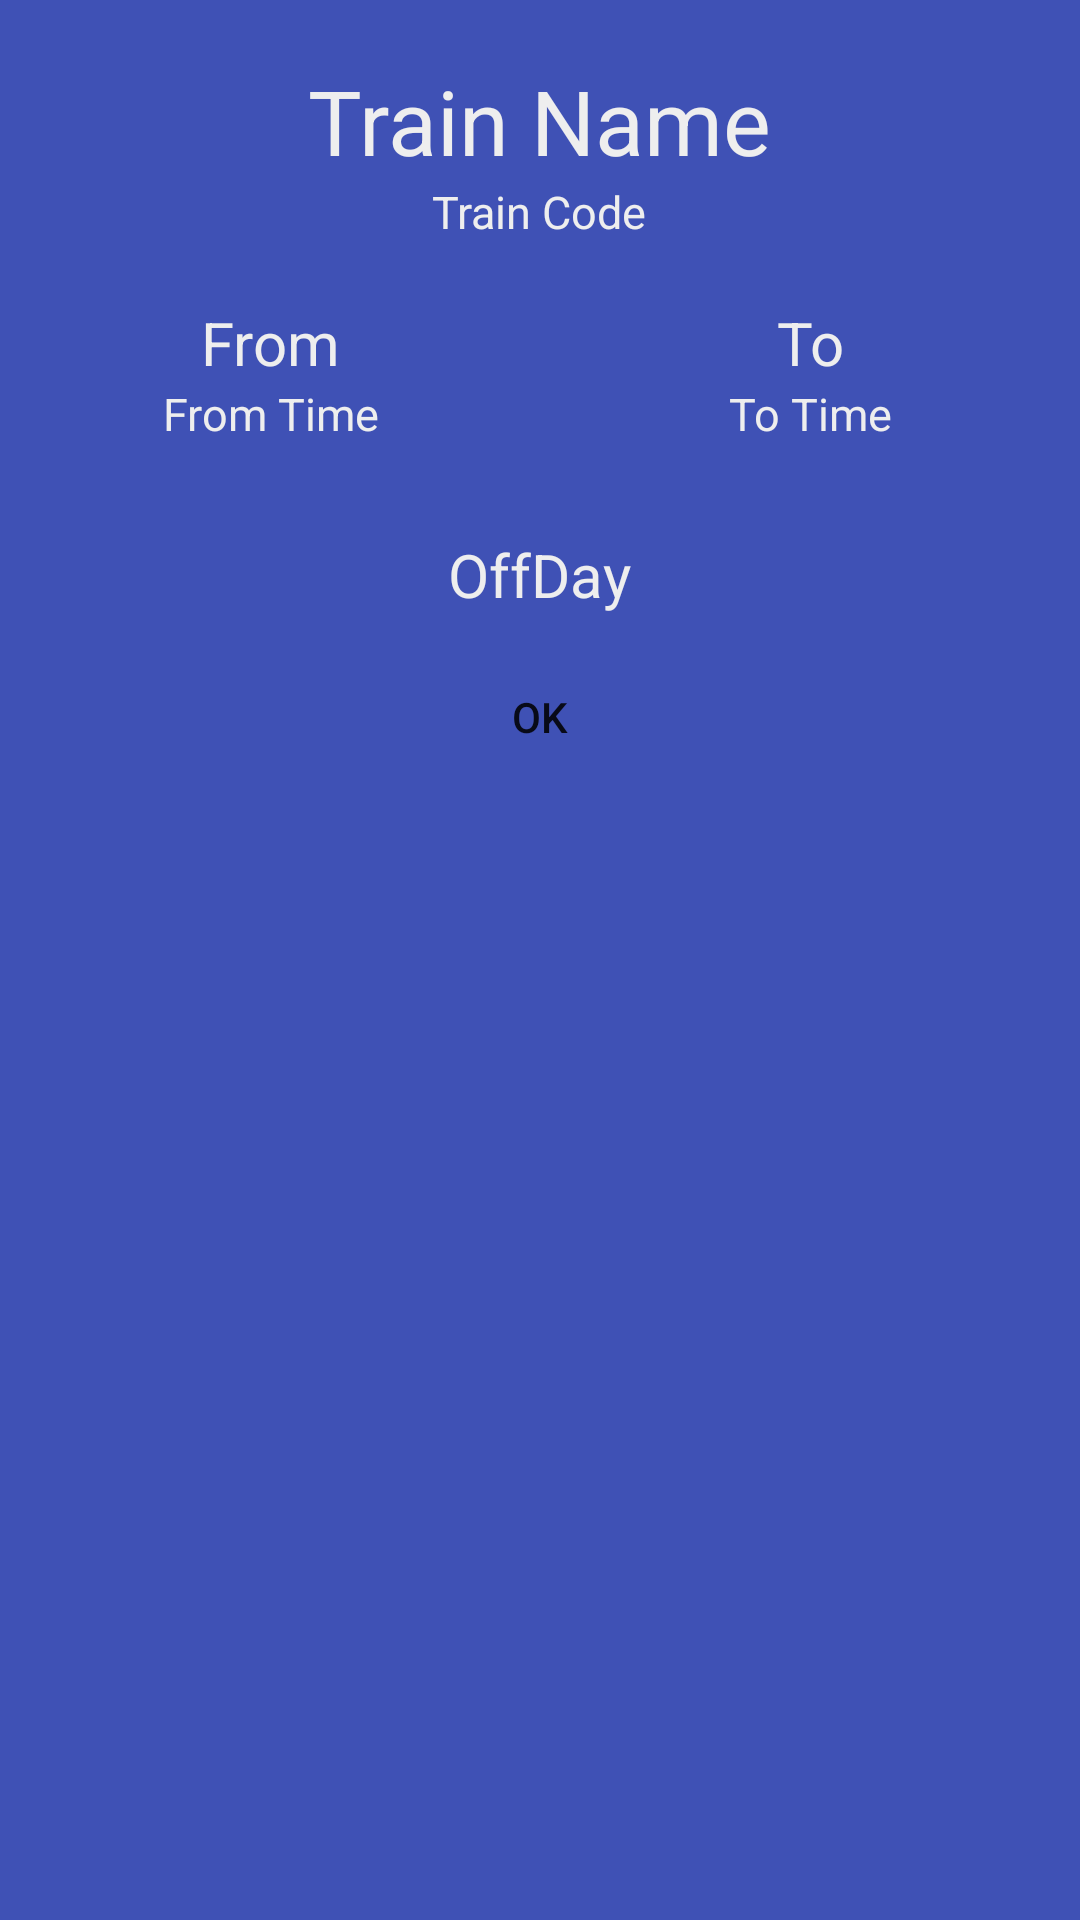

This screen was rendered from an Android layout file. Write that file and the resources it references.
<!-- AndroidManifest.xml: application theme AppTheme -->
<!-- res/layout/custom_dialog_train_info.xml -->
<RelativeLayout xmlns:android="http://schemas.android.com/apk/res/android"
    android:layout_width="match_parent"
    android:layout_height="wrap_content"
    android:background="@color/colorPrimary">

    <LinearLayout
        android:layout_width="match_parent"
        android:layout_height="wrap_content"
        android:orientation="vertical">
        <LinearLayout
            android:layout_width="match_parent"
            android:layout_height="wrap_content"
            android:layout_marginTop="20dp"
            android:layout_marginBottom="20dp"
            android:orientation="vertical">
            <TextView
                android:id="@+id/trainNameTextView"
                android:layout_width="wrap_content"
                android:layout_height="wrap_content"
                android:layout_gravity="center"
                android:textColor="#eee"
                android:textSize="30dp"
                android:text="Train Name" />
            <TextView
                android:id="@+id/trainCodeTextView"
                android:layout_width="wrap_content"
                android:layout_height="wrap_content"
                android:layout_gravity="center"
                android:textColor="#eee"
                android:textSize="15dp"
                android:text="Train Code" />
        </LinearLayout>
        <LinearLayout
            android:layout_width="match_parent"
            android:layout_height="wrap_content"
            android:orientation="horizontal">
            <TextView
                android:id="@+id/fromTextView"
                android:layout_width="0dp"
                android:layout_height="wrap_content"
                android:layout_weight="1"
                android:gravity="center"
                android:textColor="#eee"
                android:textSize="20dp"
                android:text="From" />
            <TextView
                android:id="@+id/toTextView"
                android:layout_width="0dp"
                android:layout_height="wrap_content"
                android:layout_weight="1"
                android:gravity="center"
                android:textColor="#eee"
                android:textSize="20dp"
                android:text="To" />
        </LinearLayout>
        <LinearLayout
            android:layout_width="match_parent"
            android:layout_height="wrap_content"
            android:layout_marginBottom="20dp"
            android:orientation="horizontal">
            <TextView
                android:id="@+id/fromTimeTextView"
                android:layout_width="0dp"
                android:layout_height="wrap_content"
                android:layout_weight="1"
                android:gravity="center"
                android:textColor="#eee"
                android:textSize="15dp"
                android:text="From Time" />
            <TextView
                android:id="@+id/toTimeTextView"
                android:layout_width="0dp"
                android:layout_height="wrap_content"
                android:layout_weight="1"
                android:gravity="center"
                android:textColor="#eee"
                android:textSize="15dp"
                android:text="To Time" />
        </LinearLayout>
        <TextView
            android:id="@+id/offDayTextView"
            android:layout_width="wrap_content"
            android:layout_height="wrap_content"
            android:layout_gravity="center"
            android:layout_margin="10dp"
            android:textColor="#eee"
            android:textSize="20dp"
            android:text="OffDay" />
        <Button
            android:id="@+id/dialogButtonOK"
            android:layout_width="wrap_content"
            android:layout_height="wrap_content"
            android:layout_gravity="center"
            android:layout_marginBottom="15dp"
            android:background="@drawable/button_rectangale"
            android:text=" Ok " />
    </LinearLayout>


</RelativeLayout>
<!-- resources referenced by this layout -->
<resources>
  <color name="colorPrimary">#3F51B5</color>
  <style name="AppTheme" parent="Theme.AppCompat.Light.NoActionBar">
          
          <item name="colorPrimary">@color/colorPrimary</item>
          <item name="colorPrimaryDark">@color/colorPrimaryDark</item>
          <item name="colorAccent">@color/colorAccent</item>
          <item name="android:windowNoTitle">true</item>
          <item name="android:windowFullscreen">false</item>
      </style>
  <color name="colorPrimaryDark">#303F9F</color>
  <color name="colorAccent">#24872b</color>
</resources>
